Photos from the image-classification dataset "processed" in the GitHub repository Shayanthavi/Brain-Tumer-MRI-Classifier. Its 4 classes are: glioma, meningioma, no tumor, pituitary tumor.

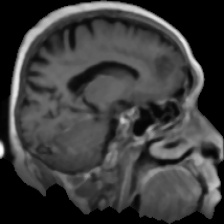
Label: glioma

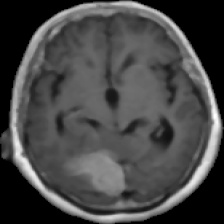
Label: meningioma

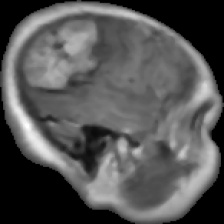
Label: meningioma

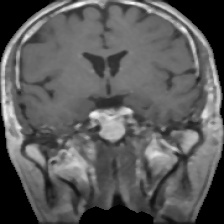
Label: pituitary tumor

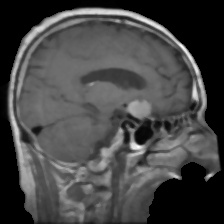
Label: pituitary tumor

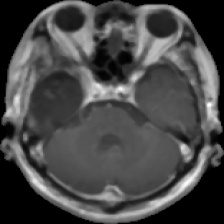
Label: glioma
